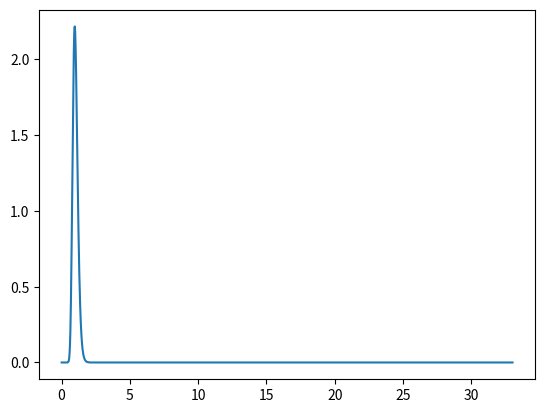

Recreate this plot in Python.
# -*- coding: utf-8 -*-
"""
Created on Mon Mar 27 16:46:53 2019

[redacted]
"""

from math import gamma
from decimal import *

getcontext().prec = 100

def f_probability_distro_function(f, df1, df2):
    top = ((Decimal(df1)*Decimal(f))**Decimal(df1))*(Decimal(df2)**Decimal(df2))
    bottom = (Decimal(df1)*Decimal(f)+Decimal(df2))**(Decimal(df1)+Decimal(df2))
    num = (Decimal(top)/Decimal(bottom))**Decimal(0.5)
    a = df1/2
    b = df2/2
    beta = (gamma(a)*gamma(b))/gamma(a+b)
    denom = f*beta
    pdf = float(num)/float(denom)
    return pdf
    
def getPFromF(f, df1, df2):
    from scipy.intergrate import quad
    probability, error = quad(f_probability_distro_function, 0, f,
                              args=((df1, df2)))
    return probability
    
df1s = [1,2,3,4,5,10,16,30,50,75,120]
df2s = [1,2,3,4,5,10,16,30,50,75,120]
x = []
i = 0
while i <= 30:
    if i <= 3:
        i+=0.01
        x.append(round(i,3))
    elif i > 3 and i <=10:
        i+=5
        x.append(round(i,3))
    elif i > 10 and i <= 30:
        i += 5
        x.append(round(i,3))
        
import matplotlib.pyplot as plt
'''
for df1 in df1s:
    for df2 in df2s:
        y = []
        print(df1, df2)
        for f in x:
            p = f_probability_distro_function(f, df1, df2)
            y.append(round(p,3))
        plt.plot(x,y)
'''
y = []
for f in x:
    p = f_probability_distro_function(f, 120, 120)
    y.append(round(p,3))
plt.plot(x,y)    
plt.show()















        
        
        
        
        
        
        
        
        
        
        
        
        
        
        
        
        
    
    
    
    
    
    
    
    
    
    
    
    
    
    
    
    